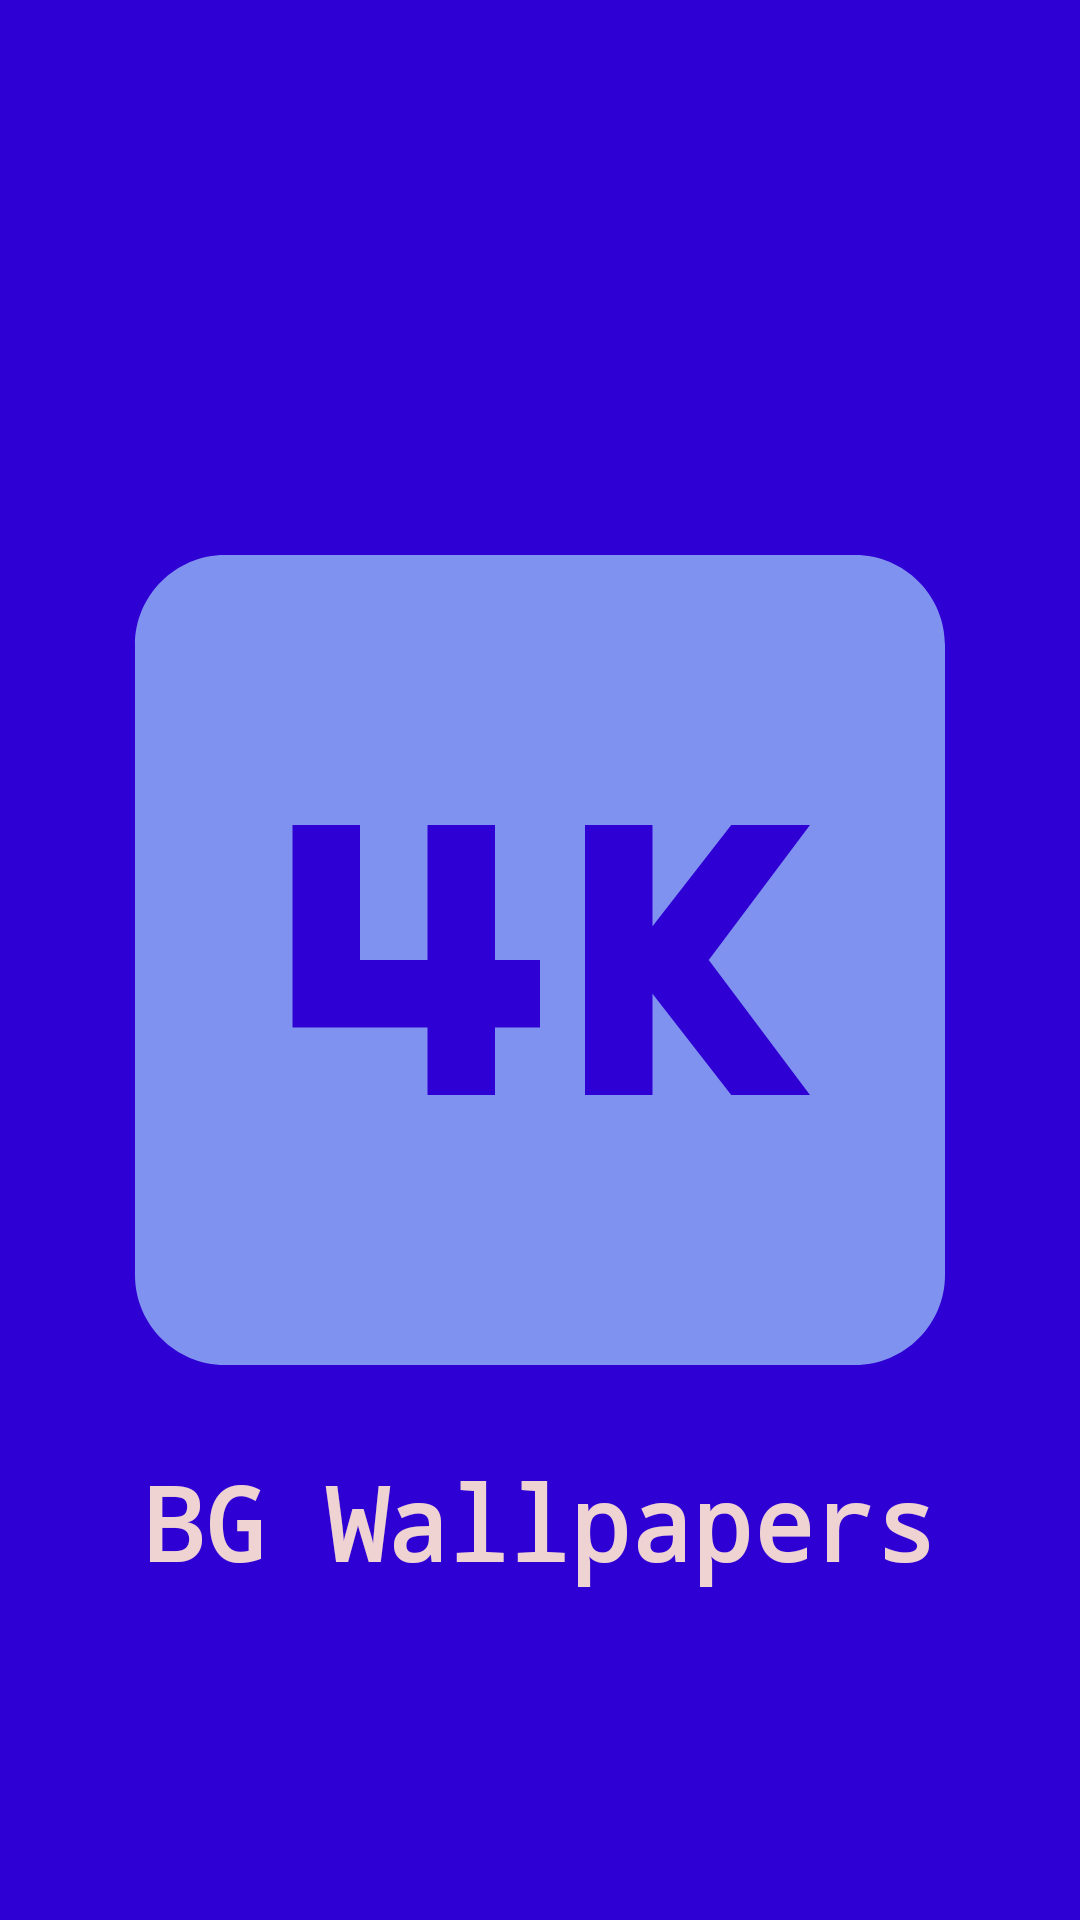

Here is an Android app screen rendered from its layout file. Give the layout XML and the strings, colors and styles it references.
<!-- AndroidManifest.xml: application theme Theme.HD_Background_Wallpaper -->
<!-- res/layout/activity_splash_screen.xml -->
<?xml version="1.0" encoding="utf-8"?>
<RelativeLayout xmlns:android="http://schemas.android.com/apk/res/android"
    xmlns:app="http://schemas.android.com/apk/res-auto"
    xmlns:tools="http://schemas.android.com/tools"
    android:layout_width="match_parent"
    android:layout_height="match_parent"
    android:background="#2E00D4"
    tools:context=".SplashScreen">

    <ImageView
        android:layout_width="400dp"
        android:layout_height="400dp"
        android:layout_centerInParent="true"
        android:src="@drawable/splash"></ImageView>

    <TextView
        android:layout_width="wrap_content"
        android:layout_height="wrap_content"
        android:layout_alignParentBottom="true"
        android:layout_centerHorizontal="true"
        android:layout_marginBottom="110dp"
        android:fontFamily="monospace"
        android:text="BG Wallpapers"
        android:textColor="#EFD2D2"
        android:textSize="34sp"
        android:textStyle="bold"></TextView>

</RelativeLayout>
<!-- resources referenced by this layout -->
<resources>
  <!-- drawable splash (drawable) -->
  <vector android:height="24dp" android:tint="#8092EF"
      android:viewportHeight="24" android:viewportWidth="24"
      android:width="24dp" xmlns:android="http://schemas.android.com/apk/res/android">
      <path android:fillColor="@android:color/white" android:pathData="M19,3L5,3c-1.1,0 -2,0.9 -2,2v14c0,1.1 0.9,2 2,2h14c1.1,0 2,-0.9 2,-2L21,5c0,-1.1 -0.9,-2 -2,-2zM12,13.5h-1L11,15L9.5,15v-1.5h-3L6.5,9L8,9v3h1.5L9.5,9L11,9v3h1v1.5zM18,15h-1.75l-1.75,-2.25L14.5,15L13,15L13,9h1.5v2.25L16.25,9L18,9l-2.25,3L18,15z"/>
  </vector>
  <style name="Theme.HD_Background_Wallpaper" parent="Theme.MaterialComponents.DayNight.DarkActionBar">
          
          <item name="colorPrimary">@color/black</item>
          <item name="colorPrimaryVariant">@color/black</item>
          <item name="colorOnPrimary">@color/white</item>
          
          <item name="colorSecondary">@color/teal_200</item>
          <item name="colorSecondaryVariant">@color/teal_700</item>
          <item name="colorOnSecondary">@color/black</item>
          
          <item name="android:statusBarColor">?attr/colorPrimaryVariant</item>
          
      </style>
  <!-- not gathered from this repository: default colours our renderer supplied (Android Studio template values) -->
  <color name="teal_200">#FF03DAC5</color>
  <color name="teal_700">#FF018786</color>
  <color name="black">#FF000000</color>
  <color name="white">#FFFFFFFF</color>
</resources>
